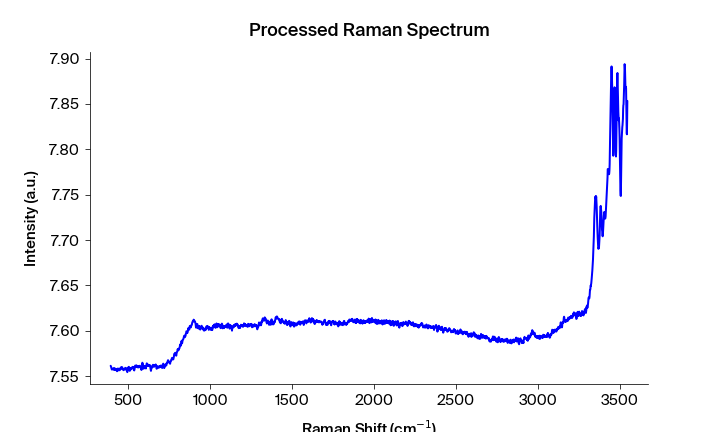

Data behind this chart, as committed beside it:
Pixels #, Intensity (a.u.), Wavelength (nm), Raman shift (cm-1), Raman shift (cm-1) adjusted, Filtered Intensity (a.u.), Baselined Filtered Intensity (a.u.)
0.0, 7.561, 543.4, 393.5, 393.2, 7.559, -0.03338
1.0, 7.561, 543.4, 395.4, 395.1, 7.559, -0.03338
2.0, 7.559, 543.5, 397.2, 396.9, 7.559, -0.03338
3.0, 7.558, 543.5, 399.1, 398.8, 7.558, -0.0345
4.0, 7.557, 543.6, 400.9, 400.6, 7.557, -0.03524
5.0, 7.557, 543.6, 402.8, 402.5, 7.557, -0.03524
6.0, 7.557, 543.7, 404.7, 404.4, 7.557, -0.03524
7.0, 7.558, 543.8, 406.5, 406.2, 7.558, -0.03473
8.0, 7.558, 543.8, 408.4, 408.1, 7.558, -0.03473
9.0, 7.559, 543.9, 410.2, 409.9, 7.558, -0.03473
10.0, 7.558, 543.9, 412.1, 411.8, 7.558, -0.03451
11.0, 7.557, 544, 413.9, 413.6, 7.558, -0.03451
12.0, 7.558, 544, 415.8, 415.5, 7.558, -0.0346
13.0, 7.559, 544.1, 417.7, 417.4, 7.558, -0.0346
14.0, 7.558, 544.1, 419.5, 419.2, 7.558, -0.0346
15.0, 7.557, 544.2, 421.4, 421.1, 7.558, -0.03512
16.0, 7.557, 544.3, 423.2, 422.9, 7.558, -0.03512
17.0, 7.558, 544.3, 425.1, 424.8, 7.558, -0.03512
18.0, 7.558, 544.4, 426.9, 426.6, 7.558, -0.03503
19.0, 7.558, 544.4, 428.8, 428.5, 7.558, -0.03503
20.0, 7.558, 544.5, 430.6, 430.3, 7.558, -0.03503
21.0, 7.555, 544.5, 432.5, 432.2, 7.557, -0.03525
22.0, 7.557, 544.6, 434.4, 434, 7.557, -0.03525
23.0, 7.557, 544.6, 436.2, 435.9, 7.557, -0.03572
24.0, 7.558, 544.7, 438.1, 437.7, 7.557, -0.03554
25.0, 7.557, 544.7, 439.9, 439.6, 7.557, -0.03572
26.0, 7.557, 544.8, 441.8, 441.4, 7.557, -0.03572
27.0, 7.556, 544.9, 443.6, 443.3, 7.557, -0.03572
28.0, 7.557, 544.9, 445.5, 445.1, 7.557, -0.03597
29.0, 7.557, 545, 447.3, 447, 7.557, -0.03597
30.0, 7.557, 545, 449.2, 448.8, 7.557, -0.03542
31.0, 7.557, 545.1, 451, 450.7, 7.557, -0.0353
32.0, 7.559, 545.1, 452.9, 452.5, 7.559, -0.03379
33.0, 7.559, 545.2, 454.7, 454.4, 7.559, -0.0338
34.0, 7.56, 545.2, 456.6, 456.2, 7.559, -0.03378
35.0, 7.558, 545.3, 458.4, 458.1, 7.559, -0.03362
36.0, 7.559, 545.4, 460.3, 459.9, 7.559, -0.03351
37.0, 7.559, 545.4, 462.1, 461.7, 7.559, -0.03362
38.0, 7.56, 545.5, 464, 463.6, 7.559, -0.03362
39.0, 7.559, 545.5, 465.8, 465.4, 7.559, -0.03401
40.0, 7.558, 545.6, 467.7, 467.3, 7.558, -0.03471
41.0, 7.557, 545.6, 469.5, 469.1, 7.557, -0.03544
42.0, 7.556, 545.7, 471.3, 471, 7.557, -0.03544
43.0, 7.557, 545.7, 473.2, 472.8, 7.557, -0.03544
44.0, 7.558, 545.8, 475, 474.7, 7.557, -0.03536
45.0, 7.558, 545.8, 476.9, 476.5, 7.558, -0.03513
46.0, 7.557, 545.9, 478.7, 478.3, 7.558, -0.03496
47.0, 7.558, 546, 480.6, 480.2, 7.558, -0.03463
48.0, 7.559, 546, 482.4, 482, 7.558, -0.03463
49.0, 7.558, 546.1, 484.3, 483.9, 7.558, -0.03463
50.0, 7.557, 546.1, 486.1, 485.7, 7.558, -0.03445
51.0, 7.558, 546.2, 487.9, 487.6, 7.558, -0.03496
52.0, 7.559, 546.2, 489.8, 489.4, 7.557, -0.03528
53.0, 7.556, 546.3, 491.6, 491.2, 7.556, -0.03644
54.0, 7.555, 546.3, 493.5, 493.1, 7.556, -0.03644
55.0, 7.554, 546.4, 495.3, 494.9, 7.556, -0.03644
56.0, 7.557, 546.5, 497.2, 496.7, 7.557, -0.03592
57.0, 7.559, 546.5, 499, 498.6, 7.558, -0.03519
58.0, 7.558, 546.6, 500.8, 500.4, 7.559, -0.03344
59.0, 7.559, 546.6, 502.7, 502.3, 7.559, -0.03323
... 1,988 more rows
